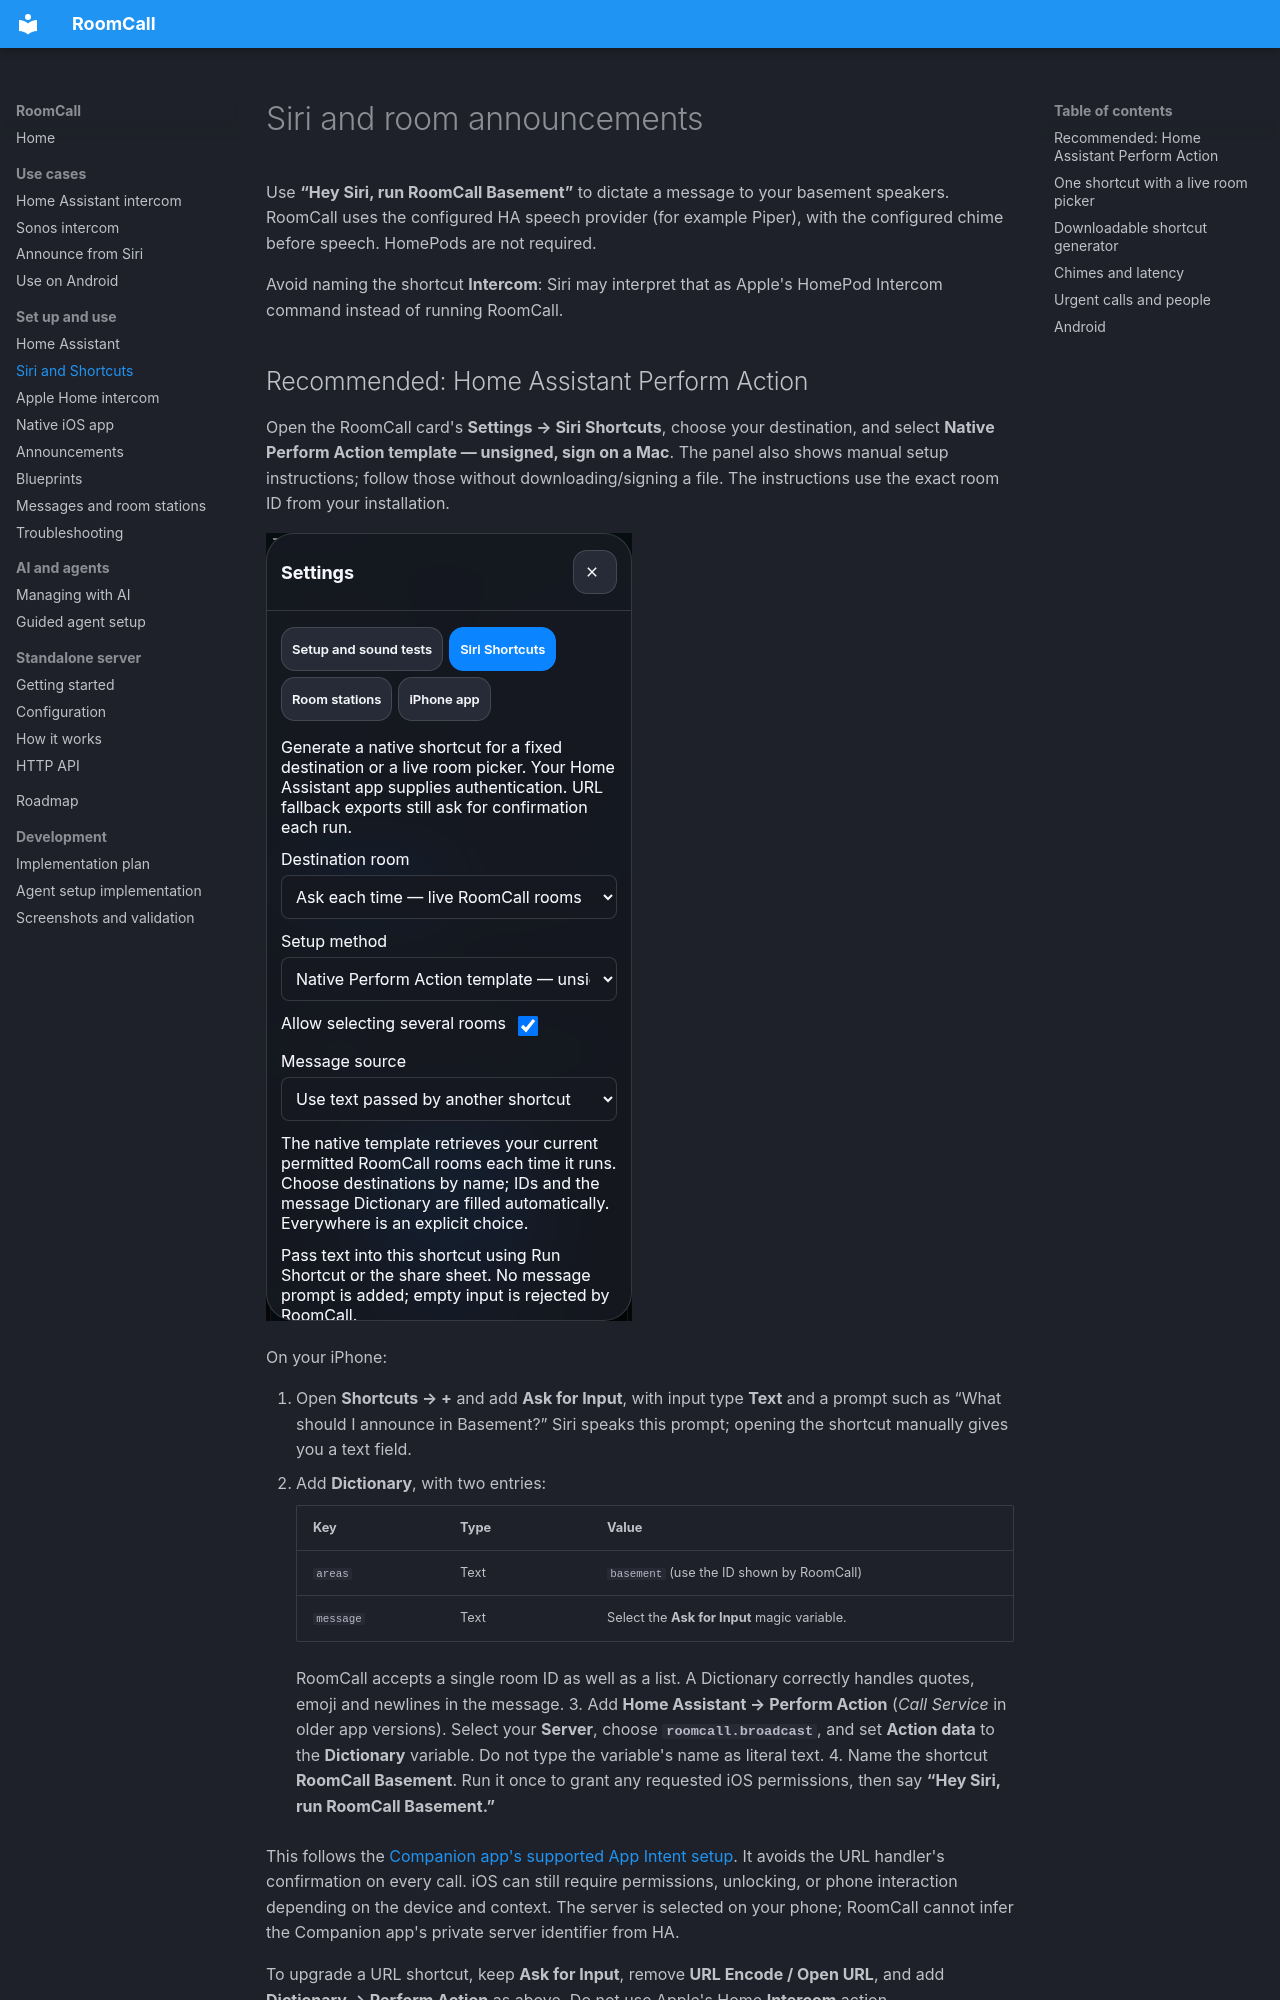

repository: daredoole/RoomCall · page: siri-shortcuts/index.html · generator: mkdocs

# Siri and room announcements

Use **“Hey Siri, run RoomCall Basement”** to dictate a message to your basement
speakers. RoomCall uses the configured HA speech provider (for example Piper),
with the configured chime before speech. HomePods are not required.

Avoid naming the shortcut **Intercom**: Siri may interpret that as Apple's
HomePod Intercom command instead of running RoomCall.

## Recommended: Home Assistant Perform Action

Open the RoomCall card's **Settings → Siri Shortcuts**, choose your destination,
and select **Native Perform Action template — unsigned, sign on a Mac**. The panel also
shows manual setup instructions; follow those without downloading/signing a file.
The instructions use
the exact room ID from your installation.

![Room-specific Siri setup](assets/ha-siri-shortcuts.png)

On your iPhone:

1. Open **Shortcuts → +** and add **Ask for Input**, with input type **Text** and
   a prompt such as “What should I announce in Basement?” Siri speaks this prompt;
   opening the shortcut manually gives you a text field.
2. Add **Dictionary**, with two entries:

    | Key | Type | Value |
    |---|---|---|
    | `areas` | Text | `basement` (use the ID shown by RoomCall) |
    | `message` | Text | Select the **Ask for Input** magic variable. |

    RoomCall accepts a single room ID as well as a list. A Dictionary correctly
    handles quotes, emoji and newlines in the message.
3. Add **Home Assistant → Perform Action** (*Call Service* in older app versions).
   Select your **Server**, choose **`roomcall.broadcast`**, and set **Action data**
   to the **Dictionary** variable. Do not type the variable's name as literal text.
4. Name the shortcut **RoomCall Basement**. Run it once to grant any requested
   iOS permissions, then say **“Hey Siri, run RoomCall Basement.”**

This follows the [Companion app's supported App Intent setup](https://companion.home-assistant.io/docs/integrations/siri-shortcuts/).
It avoids the URL handler's confirmation on every call. iOS can still require
permissions, unlocking, or phone interaction depending on the device and context.
The server is selected on your phone; RoomCall cannot infer the Companion app's
private server identifier from HA.

To upgrade a URL shortcut, keep **Ask for Input**, remove **URL Encode / Open URL**,
and add **Dictionary → Perform Action** as above. Do not use Apple's Home
**Intercom** action.
